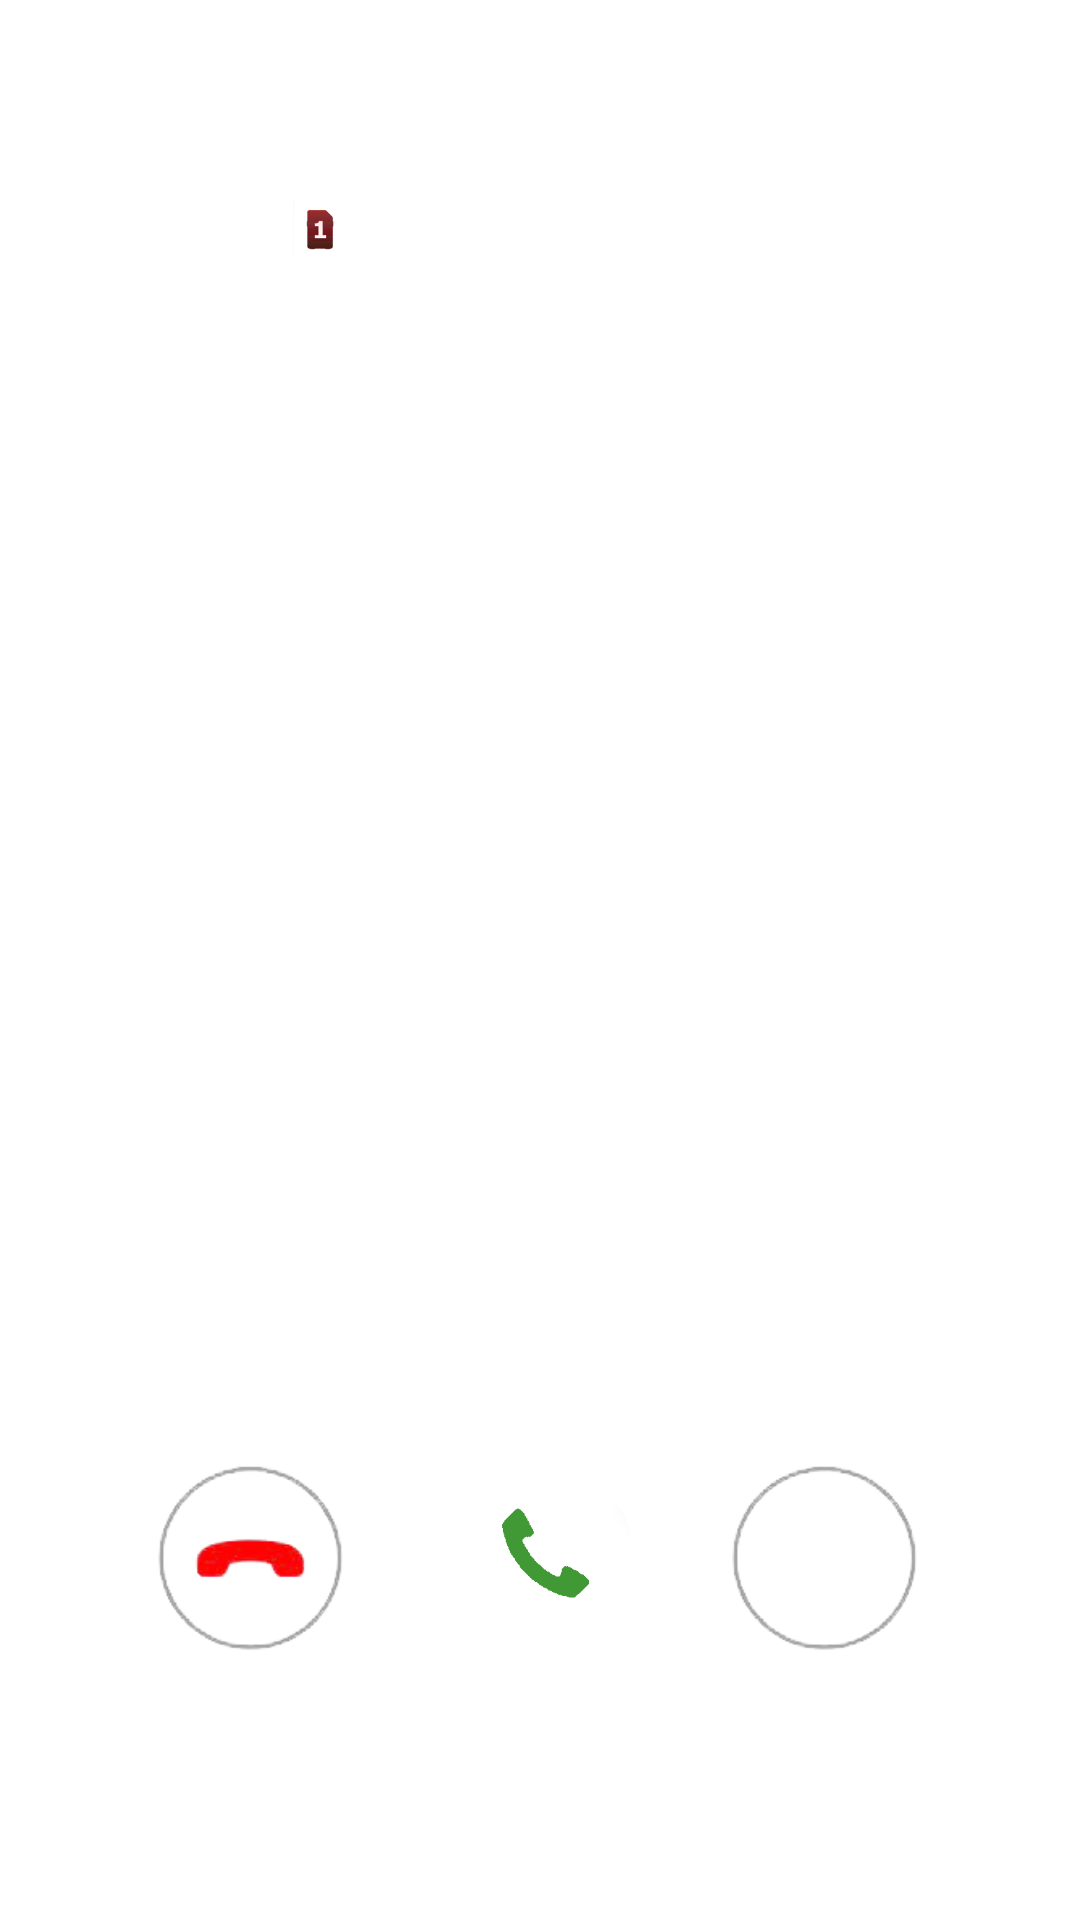

Produce the Android XML layout that renders to this screen, including the resource entries it uses.
<!-- AndroidManifest.xml: application theme Theme.AWFC -->
<!-- res/layout/activity_incoming_voice_call_oppo.xml -->
<?xml version="1.0" encoding="utf-8"?>
<androidx.constraintlayout.widget.ConstraintLayout xmlns:android="http://schemas.android.com/apk/res/android"
    xmlns:app="http://schemas.android.com/apk/res-auto"
    xmlns:tools="http://schemas.android.com/tools"
    android:layout_width="match_parent"
    android:layout_height="match_parent"
    android:keepScreenOn="true"
    android:background="@drawable/oppo_bg"
    tools:context=".ui.voiceDeviceUI.IncomingVoiceCallOppo">


    <TextView
        android:id="@+id/callerIdTv"
        android:layout_width="wrap_content"
        android:layout_height="wrap_content"
        android:text="Private Number"
        android:textColor="@color/white"
        android:textSize="20sp"
        app:layout_constraintBottom_toBottomOf="parent"
        app:layout_constraintEnd_toEndOf="parent"
        app:layout_constraintStart_toStartOf="parent"
        app:layout_constraintTop_toTopOf="parent"
        app:layout_constraintVertical_bias="0.060000002" />

    <TextView
        android:id="@+id/callerNumTv"
        android:layout_width="wrap_content"
        android:layout_height="wrap_content"
        android:layout_marginTop="3dp"
        android:text="0000000000 Mobile"
        android:textColor="@color/white"
        android:textSize="14sp"
        app:layout_constraintEnd_toEndOf="@+id/callerIdTv"
        app:layout_constraintStart_toStartOf="@+id/callerIdTv"
        app:layout_constraintTop_toBottomOf="@+id/callerIdTv" />

    <TextView
        android:id="@+id/textView6"
        android:layout_width="wrap_content"
        android:layout_height="wrap_content"
        android:layout_marginTop="3dp"
        android:text="Incoming Call"
        android:textColor="@color/white"
        android:textSize="12sp"
        app:layout_constraintEnd_toEndOf="@+id/callerNumTv"
        app:layout_constraintStart_toStartOf="@+id/callerNumTv"
        app:layout_constraintTop_toBottomOf="@+id/callerNumTv" />

    <ImageView
        android:id="@+id/simCardIV"
        android:layout_width="20dp"
        android:layout_height="20dp"
        android:layout_marginTop="3dp"
        app:layout_constraintEnd_toStartOf="@+id/callerNumTv"
        app:layout_constraintTop_toBottomOf="@+id/callerIdTv"
        app:srcCompat="@drawable/sim_card_1" />

    <ImageView
        android:id="@+id/answerBtnIV"
        android:layout_width="70dp"
        android:layout_height="70dp"
        app:layout_constraintBottom_toBottomOf="parent"
        app:layout_constraintEnd_toStartOf="@+id/messageBtnIV"
        app:layout_constraintStart_toEndOf="@+id/declineBtnIV"
        app:layout_constraintTop_toTopOf="parent"
        app:layout_constraintVertical_bias="0.85"
        app:srcCompat="@drawable/answer_ic_whitebg_greenfg" />

    <TextView
        android:id="@+id/answerBtnTV"
        android:layout_width="wrap_content"
        android:layout_height="wrap_content"
        android:layout_marginTop="2dp"
        android:text="Slide to answer"
        android:textColor="@color/white"
        app:layout_constraintEnd_toEndOf="@+id/answerBtnIV"
        app:layout_constraintStart_toStartOf="@+id/answerBtnIV"
        app:layout_constraintTop_toBottomOf="@+id/answerBtnIV" />

    <TextView
        android:id="@+id/messageBtnTV"
        android:layout_width="wrap_content"
        android:layout_height="wrap_content"
        android:layout_marginTop="2dp"
        android:text="Message"
        android:textColor="@color/white"
        app:layout_constraintEnd_toEndOf="@+id/messageBtnIV"
        app:layout_constraintStart_toStartOf="@+id/messageBtnIV"
        app:layout_constraintTop_toBottomOf="@+id/messageBtnIV" />

    <TextView
        android:id="@+id/declineBtnTV"
        android:layout_width="wrap_content"
        android:layout_height="wrap_content"
        android:layout_marginTop="2dp"
        android:text="Deny"
        android:textColor="@color/white"
        app:layout_constraintEnd_toEndOf="@+id/declineBtnIV"
        app:layout_constraintStart_toStartOf="@+id/declineBtnIV"
        app:layout_constraintTop_toBottomOf="@+id/declineBtnIV" />

    <ImageView
        android:id="@+id/declineBtnIV"
        android:layout_width="70dp"
        android:layout_height="70dp"
        app:layout_constraintBottom_toBottomOf="parent"
        app:layout_constraintEnd_toEndOf="parent"
        app:layout_constraintHorizontal_bias="0.17"
        app:layout_constraintStart_toStartOf="parent"
        app:layout_constraintTop_toTopOf="parent"
        app:layout_constraintVertical_bias="0.85"
        app:srcCompat="@drawable/decline_btn_oppo" />

    <ImageView
        android:id="@+id/messageBtnIV"
        android:layout_width="70dp"
        android:layout_height="70dp"
        app:layout_constraintBottom_toBottomOf="parent"
        app:layout_constraintEnd_toEndOf="parent"
        app:layout_constraintHorizontal_bias="0.83"
        app:layout_constraintStart_toStartOf="parent"
        app:layout_constraintTop_toTopOf="parent"
        app:layout_constraintVertical_bias="0.85"
        app:srcCompat="@drawable/message_icon_oppo" />
</androidx.constraintlayout.widget.ConstraintLayout>
<!-- resources referenced by this layout -->
<resources>
  <color name="white">#FFFFFFFF</color>
  <!-- drawable answer_ic_whitebg_greenfg: png bitmap (drawable, 3342 bytes) -->
  <!-- drawable decline_btn_oppo: png bitmap (drawable, 14359 bytes) -->
  <!-- drawable message_icon_oppo: png bitmap (drawable, 10864 bytes) -->
  <!-- drawable sim_card_1: png bitmap (drawable, 8446 bytes) -->
  <style name="Theme.AWFC" parent="Theme.MaterialComponents.Light.NoActionBar">
          
          <item name="colorPrimary">@color/purple_500</item>
          <item name="colorPrimaryVariant">@color/purple_700</item>
          <item name="colorOnPrimary">@color/white</item>
          
          <item name="colorSecondary">@color/teal_200</item>
          <item name="colorSecondaryVariant">@color/teal_700</item>
          <item name="colorPrimaryDark">@color/colorAccent</item>
          <item name="colorAccent">@color/colorPrimaryDark</item>
          <item name="colorOnSecondary">@color/black</item>
          <item name="android:windowActivityTransitions">true</item>
          <item name="android:windowEnterTransition">@transition/trans_anim</item>
          <item name="android:windowExitTransition">@transition/trans_anim</item>
          
          <item name="android:statusBarColor" tools:targetApi="l">?attr/colorPrimaryVariant</item>
          
      </style>
  <color name="purple_500">#FF6200EE</color>
  <color name="purple_700">#FF3700B3</color>
  <color name="teal_200">#FF03DAC5</color>
  <color name="teal_700">#FF018786</color>
  <color name="colorAccent">#D81B60</color>
  <color name="black">#FF000000</color>
  <!-- not gathered from this repository: default colours our renderer supplied (Android Studio template values) -->
  <color name="colorPrimaryDark">#FF3700B3</color>
</resources>
